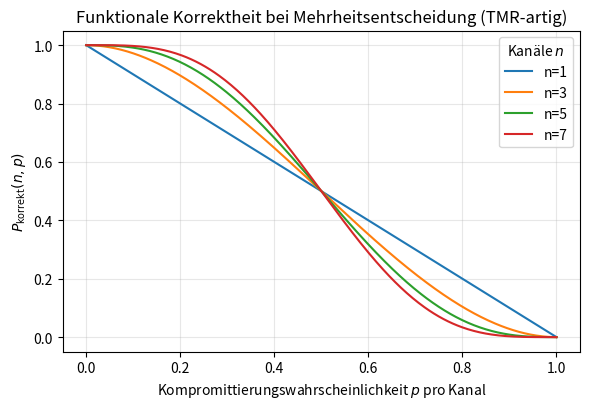
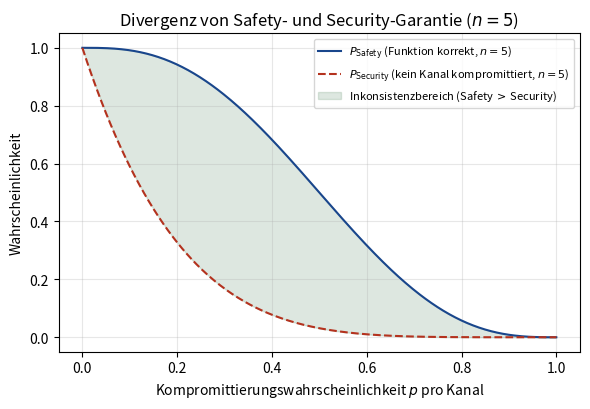
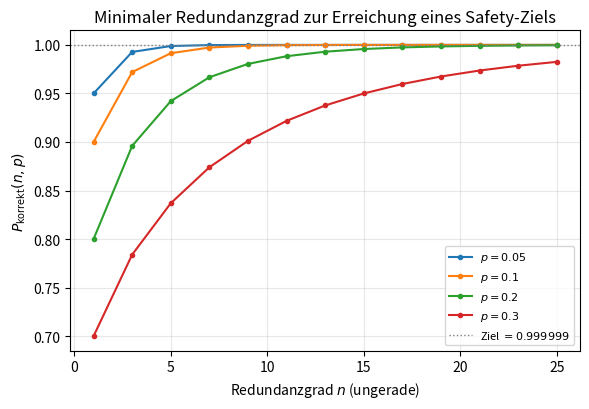

The matplotlib source for these figures, in order:
import matplotlib
matplotlib.use("Agg")
import matplotlib.pyplot as plt
import numpy as np
from math import comb

def p_correct(n, p):
    k_max = (n-1)//2
    return sum(comb(n,k) * p**k * (1-p)**(n-k) for k in range(0, k_max+1))

p = np.linspace(0, 1, 400)
fig, ax = plt.subplots(figsize=(6,4.2))
for n in [1,3,5,7]:
    y = [p_correct(n, pi) for pi in p]
    ax.plot(p, y, label=f"n={n}")
ax.set_xlabel("Kompromittierungswahrscheinlichkeit $p$ pro Kanal")
ax.set_ylabel(r"$P_{\mathrm{korrekt}}(n,p)$")
ax.set_title("Funktionale Korrektheit bei Mehrheitsentscheidung (TMR-artig)")
ax.legend(title="Kanäle $n$")
ax.grid(alpha=0.3)
fig.tight_layout()
fig.savefig("plot1_korrektheit.pdf")
print("done")
import matplotlib
matplotlib.use("Agg")
import matplotlib.pyplot as plt
import numpy as np
from math import comb

def p_correct(n, p):
    k_max = (n-1)//2
    return sum(comb(n,k) * p**k * (1-p)**(n-k) for k in range(0, k_max+1))

def p_secure(n, p):
    # Wahrscheinlichkeit, dass KEIN Kanal kompromittiert ist (vollstaendige Integritaet)
    return (1-p)**n

p = np.linspace(0, 1, 400)
n = 5
fig, ax = plt.subplots(figsize=(6,4.2))
ax.plot(p, [p_correct(n,pi) for pi in p], label=r"$P_{\mathrm{Safety}}$ (Funktion korrekt, $n=5$)", color="#19468c")
ax.plot(p, [p_secure(n,pi) for pi in p], label=r"$P_{\mathrm{Security}}$ (kein Kanal kompromittiert, $n=5$)", color="#b4321e", linestyle="--")
ax.fill_between(p, [p_secure(n,pi) for pi in p], [p_correct(n,pi) for pi in p],
                 where=[p_correct(n,pi) >= p_secure(n,pi) for pi in p],
                 color="#1e6432", alpha=0.15, label="Inkonsistenzbereich (Safety$\\,>\\,$Security)")
ax.set_xlabel("Kompromittierungswahrscheinlichkeit $p$ pro Kanal")
ax.set_ylabel("Wahrscheinlichkeit")
ax.set_title("Divergenz von Safety- und Security-Garantie ($n=5$)")
ax.legend(fontsize=8, loc="upper right")
ax.grid(alpha=0.3)
fig.tight_layout()
fig.savefig("plot2_divergenz.pdf")
print("done")
import matplotlib
matplotlib.use("Agg")
import matplotlib.pyplot as plt
import numpy as np
from math import comb

def p_correct(n, p):
    k_max = (n-1)//2
    return sum(comb(n,k) * p**k * (1-p)**(n-k) for k in range(0, k_max+1))

target = 0.999999
ps = [0.05, 0.1, 0.2, 0.3]
fig, ax = plt.subplots(figsize=(6,4.2))
for p in ps:
    ns = list(range(1, 26, 2))
    ys = [p_correct(n,p) for n in ns]
    ax.plot(ns, ys, marker="o", markersize=3, label=f"$p={p}$")
ax.axhline(target, color="gray", linestyle=":", linewidth=1, label=f"Ziel $={target}$")
ax.set_xlabel("Redundanzgrad $n$ (ungerade)")
ax.set_ylabel(r"$P_{\mathrm{korrekt}}(n,p)$")
ax.set_title("Minimaler Redundanzgrad zur Erreichung eines Safety-Ziels")
ax.legend(fontsize=8)
ax.grid(alpha=0.3)
fig.tight_layout()
fig.savefig("plot3_redundanzgrad.pdf")
print("done")
